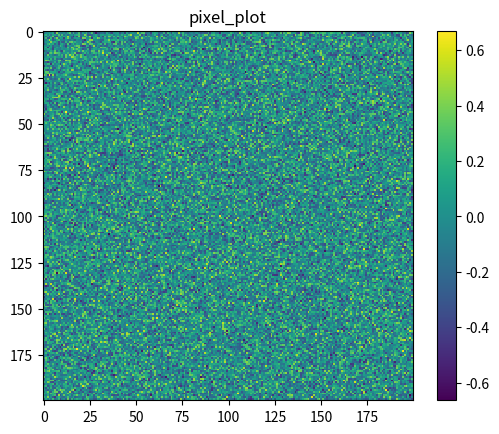

Python code for this plot:
import random
import math
import numpy as np
import matplotlib.pyplot as plt 
n = 2
idx = 0
hash = [ 151,160,137,91,90,15,                 
    131,13,201,95,96,53,194,233,7,225,140,36,103,30,69,142,8,99,37,240,21,10,23,   
    190, 6,148,247,120,234,75,0,26,197,62,94,252,219,203,117,35,11,32,57,177,33,
    88,237,149,56,87,174,20,125,136,171,168, 68,175,74,165,71,134,139,48,27,166,
    77,146,158,231,83,111,229,122,60,211,133,230,220,105,92,41,55,46,245,40,244,
    102,143,54, 65,25,63,161, 1,216,80,73,209,76,132,187,208, 89,18,169,200,196,
    135,130,116,188,159,86,164,100,109,198,173,186, 3,64,52,217,226,250,124,123,
    5,202,38,147,118,126,255,82,85,212,207,206,59,227,47,16,58,17,182,189,28,42,
    223,183,170,213,119,248,152, 2,44,154,163, 70,221,153,101,155,167, 43,172,9,
    129,22,39,253, 19,98,108,110,79,113,224,232,178,185, 112,104,218,246,97,228,
    251,34,242,193,238,210,144,12,191,179,162,241, 81,51,145,235,249,14,239,107,
    49,192,214, 31,181,199,106,157,184, 84,204,176,115,121,50,45,127, 4,150,254,
    138,236,205,93,222,114,67,29,24,72,243,141,128,195,78,66,215,61,156,180
]
hash = hash+hash # get length 512 for efficient data retrieval
# assuming our data is n dimensional, our n dimensional grid length can only be a maximum of rootn(256000/n)
# limit to 256 KB!
X_MAX_DEFAULT = int(256000**(1/n))
def getEdges(n):
    edges = [[0 for x in range(n)] for y in range(pow(2,n))]
    for i in range(0,pow(2,n)):
        for j in range (0,n):
            edges[i][j] = (i // (2**j))%2
    return edges
'''
def getGradientsRecursive(tail, len):
    # print("Tail: " + str(tail))
    if len == 0:
        return tail # base case
    gradients = []
    if not 0 in tail:
        gradients.append([grad for grad in getGradientsRecursive([0] + tail, len-1)])
    gradients.append([grad for grad in getGradientsRecursive([1] + tail, len-1)])
    gradients.append([grad for grad in getGradientsRecursive([-1] + tail, len-1)])
    return gradients
def getGradients():
    gradients = []
    gradients.append([grad for grad in getGradientsRecursive([0], n-1)])
    gradients.append([grad for grad in getGradientsRecursive([1], n-1)])
    gradients.append([grad for grad in getGradientsRecursive([-1], n-1)])
    for i in range(0, n-1):
        gradients = sum(gradients, []) # reduce
    return gradients
'''
def getGradient(offset):
    # random.seed(hash[offset%len(hash)])
    np.random.default_rng(hash[offset%len(hash)])
    # grad_base = random.random()*2*math.pi
    grad = [0 for i in range(0, n)]
    sum_of_squares = 0
    for i in range(0, n):
        grad[i] = np.random.uniform(-1.0, 1.0)
        sum_of_squares += math.pow(grad[i], 2)
    euclid_dist = math.sqrt(sum_of_squares)
    for i in range(0, n):
        grad[i] = grad[i] / euclid_dist
    # euclid_dist = math.sqrt(sum([math.pow(i,2) for i in grad]))
    # print("Euclidean distance: " + str(euclid_dist))
    return grad

def getDistances(point, edges):
    vectors = [[0 for x in range(n)] for y in range(pow(2,n))]
    for i in range(0,pow(2,n)):
        for j in range (0,n):
            vectors[i][j] =  edges[i][j]- point[j]
    return vectors

def getInfluence(i, distance):
    grad = [getGradient(offset+(i*pow(2,n))) for offset in range(0, pow(2,n))]
    # print("Sum of gradient angles: " + str(sum([sum([n for n in edgegrad]) for edgegrad in grad])))
    # grad = [gradients[int((hash[(i+x)%len(hash)]/len(hash))*len(gradients))] for x in range(pow(2,n))] # get gradient for index i
    # print("Gradient of length " + str(len(grad)) + ": " + str(grad))
    # print("Distance of length " + str(len(distance)) + ": " + str(distance))
    influence = [sum([(grad[j][k]) * distance[j][k] for k in range(n)]) for j in range(pow(2,n))]
    return influence
def interpRecursive(influence, point, iter):
    if(len(influence) == 1):
        return influence[0]
    result = [0 for i in range(int(len(influence)/2))]
    i = 0
    # print("Point: " + str(point))
    # print("Influence: " + str(influence))
    # print("Iteration: " + str(iter))
    while(i < len(influence)):
        target = int(i / 2)
        result[target] = influence[i] + fade(point[iter])*(influence[i+1]-influence[i])
        i += 2
    return interpRecursive(result, point, iter+1)
def interp(influences, grid):
    interpolations = [0 for i in range(len(influences))]
    for i in range(len(influences)):
        interpolations[i] = interpRecursive(influences[i], grid[i], 0)
    return interpolations
def fade(x):
    return x*x*x*(x*(x*6-15)+10)

m = 200
grid = [[random.random() for x in range(n)] for i in range(pow(m,n))]
# grid = [[(1.0/X_MAX_DEFAULT)*((y*n+x)%(pow(2,x))) for x in range(n)] for y in range(pow(X_MAX_DEFAULT,n))]
# print("Grid size: " + str(len((grid))) + " ("+str(m)+"^"+str(n)+")")
# point = grid[0]
# print("Point: " + str(point))
edges = getEdges(n)
# gradients = getGradients()
# print("Edges: " + str(edges))
# print("Gradient (size "+str(len(gradient))+"): " + str(gradient))
distances = [getDistances(point, edges) for point in grid]
print("Distance calculation complete!")
influences = [getInfluence(i, distances[i]) for i in range(len(distances))]
print("Influence calculation completed!")
# print(str(influences))
interpolations = interp(influences, grid)
print("Interpolation done!")
# interpolations = [fade(x) for x in interpolations]
# print("Fade function done!")
# print(str(interpolations))
pixels = np.array([np.array([interpolations[i*m+j] for j in range(m)]) for i in range(m)])

pixel_plot = plt.figure()
plt.title("pixel_plot") 
pixel_plot = plt.imshow(pixels, interpolation='nearest') 
plt.colorbar(pixel_plot)
plt.show()